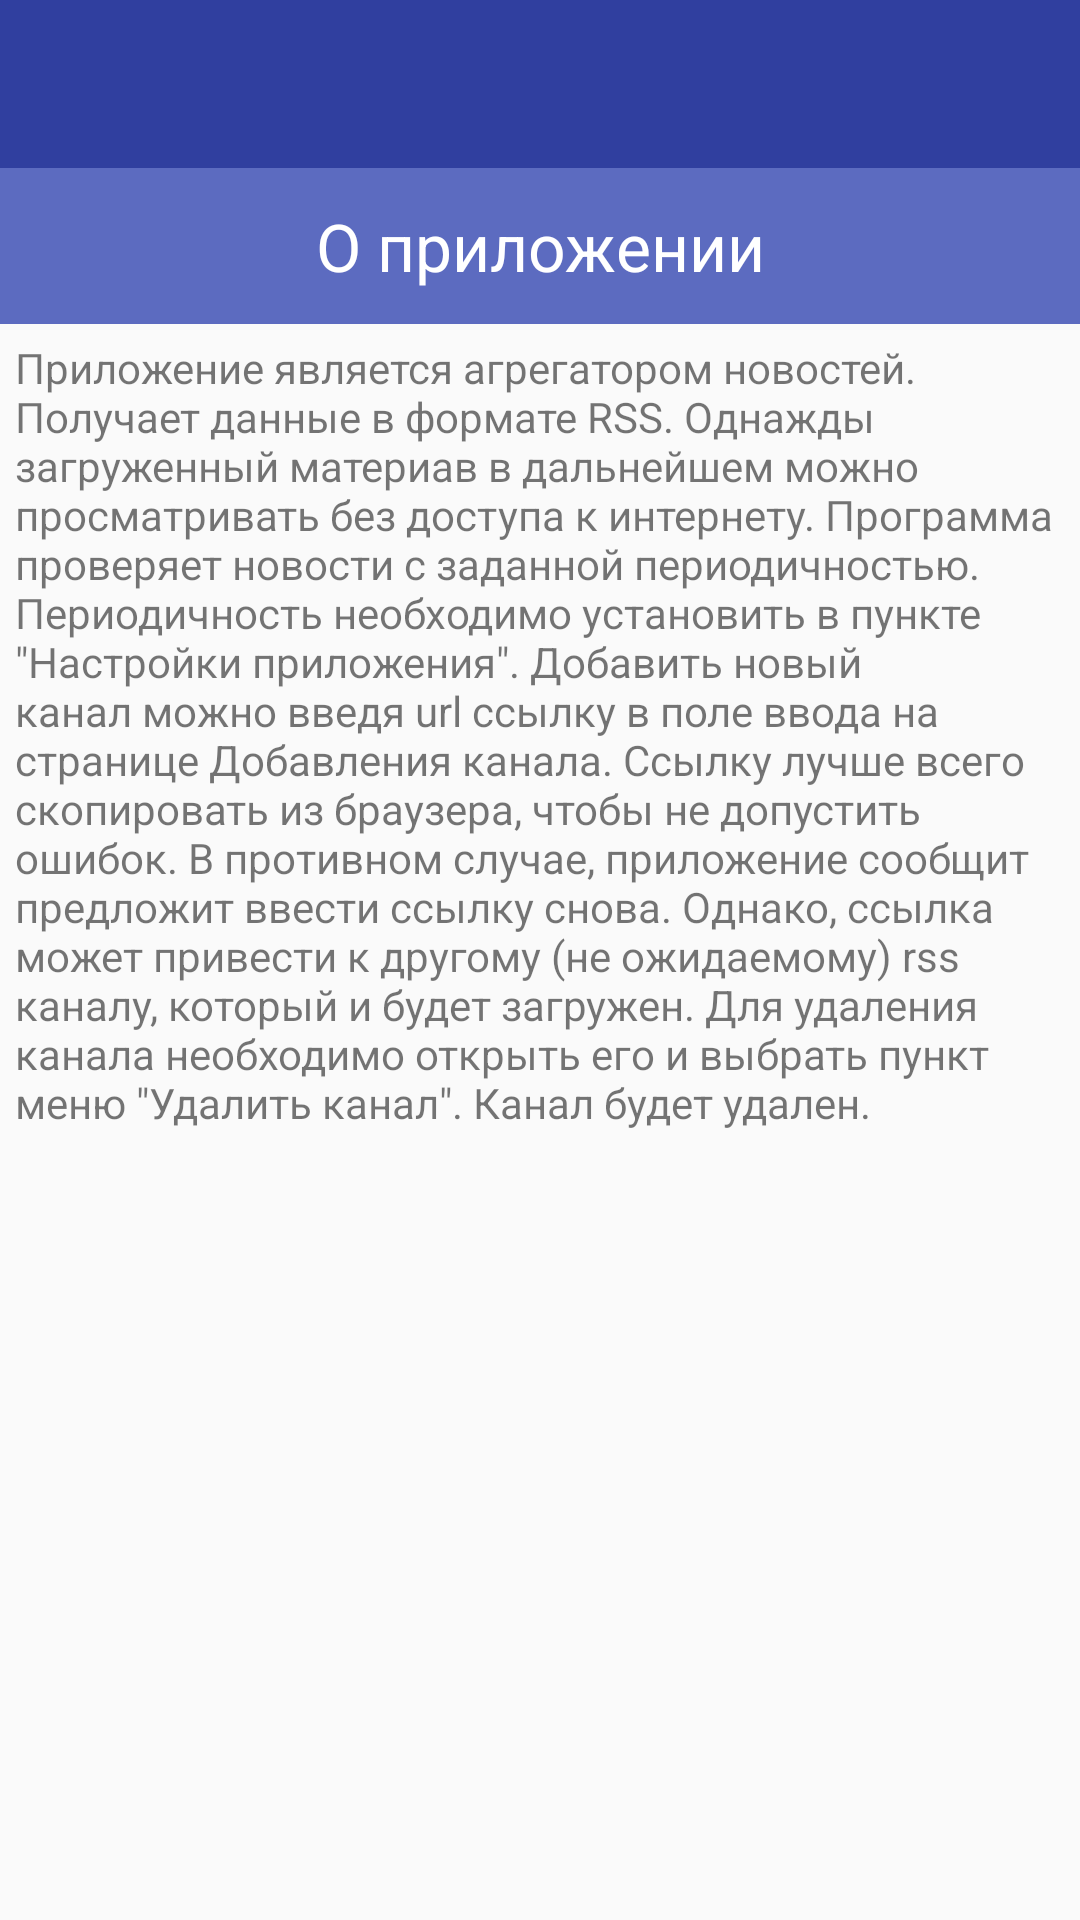

Produce the Android XML layout that renders to this screen, including the resource entries it uses.
<!-- AndroidManifest.xml: application theme AppTheme -->
<!-- res/layout/activity_about.xml -->
<?xml version="1.0" encoding="utf-8"?>
<LinearLayout xmlns:android="http://schemas.android.com/apk/res/android"
              android:layout_width="match_parent"
              android:layout_height="match_parent"
              android:orientation="vertical">
    <include layout="@layout/toolbar"/>

    <TextView
            android:id="@+id/activity.about.tvTitle"
            android:layout_width="match_parent"
            android:layout_height="wrap_content"
            android:textAppearance="?android:attr/textAppearanceLarge"
            android:text="@string/activity_about_title"
            android:minHeight="52dp"
            android:background="@color/colorTitleLists"
            android:gravity="center" android:textColor="@android:color/white"/>
    <TextView
            android:id="@+id/activity.about.tvText"
            android:layout_width="match_parent"
            android:layout_height="wrap_content"
            android:textAppearance="?android:attr/textAppearanceSmall"
            android:text="@string/activity_about_text"
            android:padding="5dp"
    />

</LinearLayout>
<!-- res/layout/toolbar.xml (included above) -->
<?xml version="1.0" encoding="utf-8"?>
<LinearLayout xmlns:android="http://schemas.android.com/apk/res/android"
              xmlns:app="http://schemas.android.com/apk/res-auto"
              android:orientation="vertical"
              android:layout_width="match_parent"
              android:layout_height="wrap_content">
    <android.support.v7.widget.Toolbar
            android:id="@+id/toolbar"
            android:layout_width="match_parent"
            android:layout_height="?attr/actionBarSize"
            android:background="?attr/colorPrimary"
            android:theme="@style/AppTheme.AppBarOverlay"
            app:popupTheme="@style/AppTheme.PopupOverlay"/>
</LinearLayout>
<!-- resources referenced by this layout -->
<resources>
  <color name="colorTitleLists">#5C6BC0</color>
  <string name="activity_about_text">
          Приложение является агрегатором новостей. Получает данные в формате RSS. Однажды загруженный материав в
          дальнейшем можно просматривать без доступа к интернету. Программа проверяет новости с заданной периодичностью.
          Периодичность необходимо установить в пункте \"Настройки приложения\". Добавить новый канал можно введя url
          ссылку
          в поле ввода на странице Добавления канала. Ссылку лучше всего скопировать из браузера, чтобы не допустить
          ошибок.
          В противном случае, приложение сообщит предложит ввести ссылку снова. Однако, ссылка может привести к другому
          (не ожидаемому)
          rss каналу, который и будет загружен. Для удаления канала необходимо открыть его и выбрать пункт меню \"Удалить
          канал\".
          Канал будет удален.
      </string>
  <string name="activity_about_title">О приложении</string>
  <style name="AppTheme.AppBarOverlay" parent="ThemeOverlay.AppCompat.Dark.ActionBar" />
  <style name="AppTheme.PopupOverlay" parent="ThemeOverlay.AppCompat.Light" />
  <style name="AppTheme" parent="Theme.AppCompat.Light.DarkActionBar">
          
          <item name="colorPrimary">@color/colorPrimaryDark</item>
  
      </style>
  <color name="colorPrimaryDark">#303F9F</color>
</resources>
